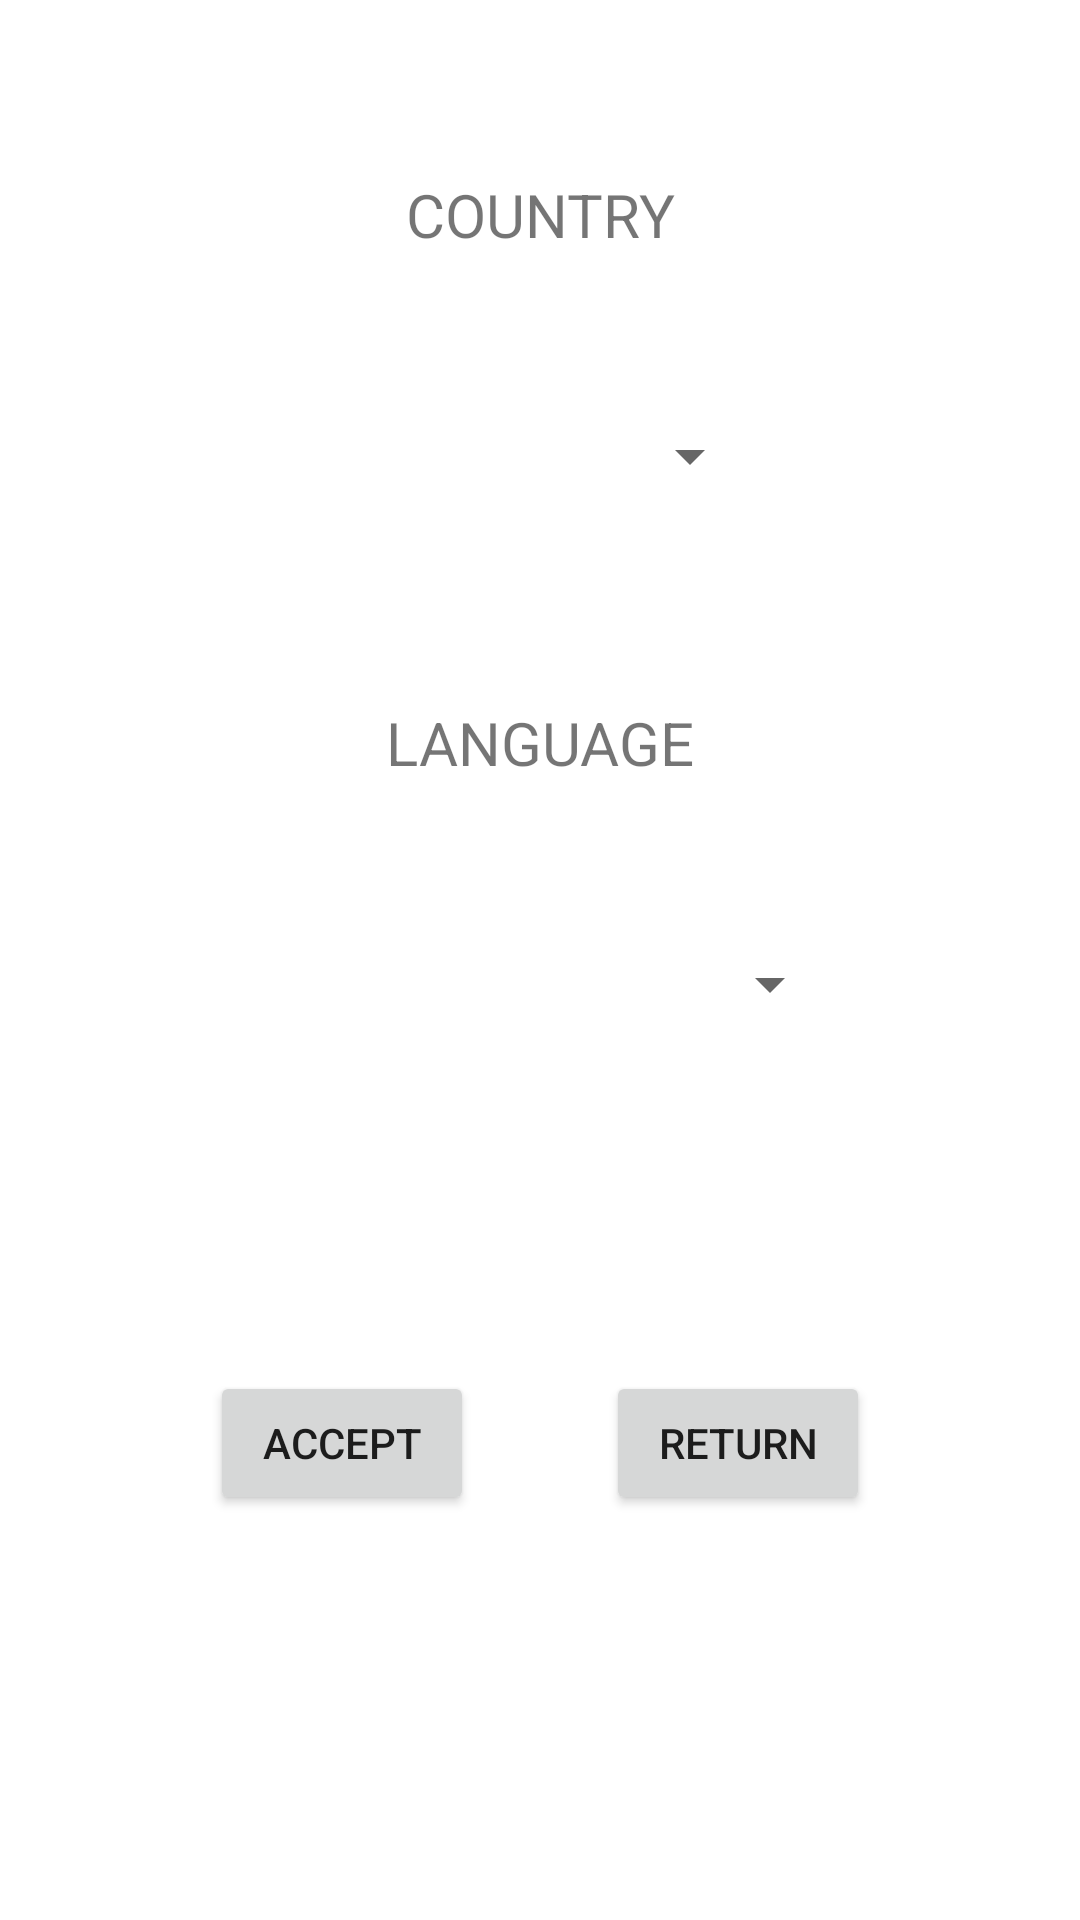

Reconstruct the res/layout file that produces this screen, plus the resources it refers to.
<!-- AndroidManifest.xml: application theme Theme.AppNews -->
<!-- res/layout/activity_settings.xml -->
<?xml version="1.0" encoding="utf-8"?>
<androidx.constraintlayout.widget.ConstraintLayout
    xmlns:android="http://schemas.android.com/apk/res/android"
    xmlns:app="http://schemas.android.com/apk/res-auto"
    android:layout_width="match_parent"
    android:layout_height="match_parent"
    xmlns:tools="http://schemas.android.com/tools">


    <TextView
        android:id="@+id/textView3"
        android:layout_width="wrap_content"
        android:layout_height="wrap_content"
        android:layout_marginStart="150dp"
        android:layout_marginTop="58dp"
        android:layout_marginEnd="150dp"
        android:text="@string/countries"
        android:textSize="20dp"
        app:layout_constraintEnd_toEndOf="parent"
        app:layout_constraintStart_toStartOf="parent"
        app:layout_constraintTop_toTopOf="parent" />

    <Spinner
        android:id="@+id/spinnerCountries"
        android:layout_width="200dp"
        android:layout_height="wrap_content"
        android:layout_marginStart="106dp"
        android:layout_marginTop="55dp"
        android:layout_marginEnd="106dp"
        android:gravity="center"
        app:layout_constraintEnd_toEndOf="parent"
        app:layout_constraintHorizontal_bias="1.0"
        app:layout_constraintStart_toStartOf="parent"
        app:layout_constraintTop_toBottomOf="@+id/textView3"
        tools:textSize="15sp" />

    <TextView
        android:id="@+id/textView4"
        android:layout_width="wrap_content"
        android:layout_height="wrap_content"
        android:layout_marginStart="150dp"
        android:layout_marginTop="70dp"
        android:layout_marginEnd="150dp"
        android:text="@string/languages"
        android:textSize="20dp"
        app:layout_constraintEnd_toEndOf="parent"
        app:layout_constraintStart_toStartOf="parent"
        app:layout_constraintTop_toBottomOf="@+id/spinnerCountries" />

    <Spinner
        android:id="@+id/spinnerLanguages"
        android:layout_width="200dp"
        android:layout_height="wrap_content"
        android:layout_marginStart="106dp"
        android:layout_marginTop="55dp"
        android:layout_marginEnd="105dp"
        android:gravity="center"
        app:layout_constraintEnd_toEndOf="parent"
        app:layout_constraintStart_toStartOf="parent"
        app:layout_constraintTop_toBottomOf="@+id/textView4"
        tools:textSize="15sp" />

    <Button
        android:id="@+id/buttonAccept"
        android:layout_width="wrap_content"
        android:layout_height="wrap_content"
        android:layout_marginStart="70dp"
        android:layout_marginBottom="135dp"
        android:text="@string/accept"
        app:layout_constraintBottom_toBottomOf="parent"
        app:layout_constraintStart_toStartOf="parent" />

    <Button
        android:id="@+id/buttonReturn"
        android:layout_width="wrap_content"
        android:layout_height="wrap_content"
        android:layout_marginEnd="70dp"
        android:layout_marginBottom="135dp"
        android:text="@string/returnB"
        app:layout_constraintBottom_toBottomOf="parent"
        app:layout_constraintEnd_toEndOf="parent" />


</androidx.constraintlayout.widget.ConstraintLayout>
<!-- resources referenced by this layout -->
<resources>
  <string name="accept">ACCEPT</string>
  <string name="countries">COUNTRY</string>
  <string name="languages">LANGUAGE</string>
  <string name="returnB">RETURN</string>
  <style name="Theme.AppNews" parent="Theme.MaterialComponents.DayNight.DarkActionBar">
          
          <item name="colorPrimary">@color/purple_500</item>
          <item name="colorPrimaryVariant">@color/purple_700</item>
          <item name="colorOnPrimary">@color/white</item>
          
          <item name="colorSecondary">@color/teal_200</item>
          <item name="colorSecondaryVariant">@color/teal_700</item>
          <item name="colorOnSecondary">@color/black</item>
          
          <item name="android:statusBarColor" tools:targetApi="l">?attr/colorPrimaryVariant</item>
          
      </style>
  <color name="purple_500">#FF6200EE</color>
  <color name="purple_700">#FF3700B3</color>
  <color name="white">#FFFFFFFF</color>
  <color name="teal_200">#FF03DAC5</color>
  <color name="teal_700">#FF018786</color>
  <color name="black">#FF000000</color>
</resources>
